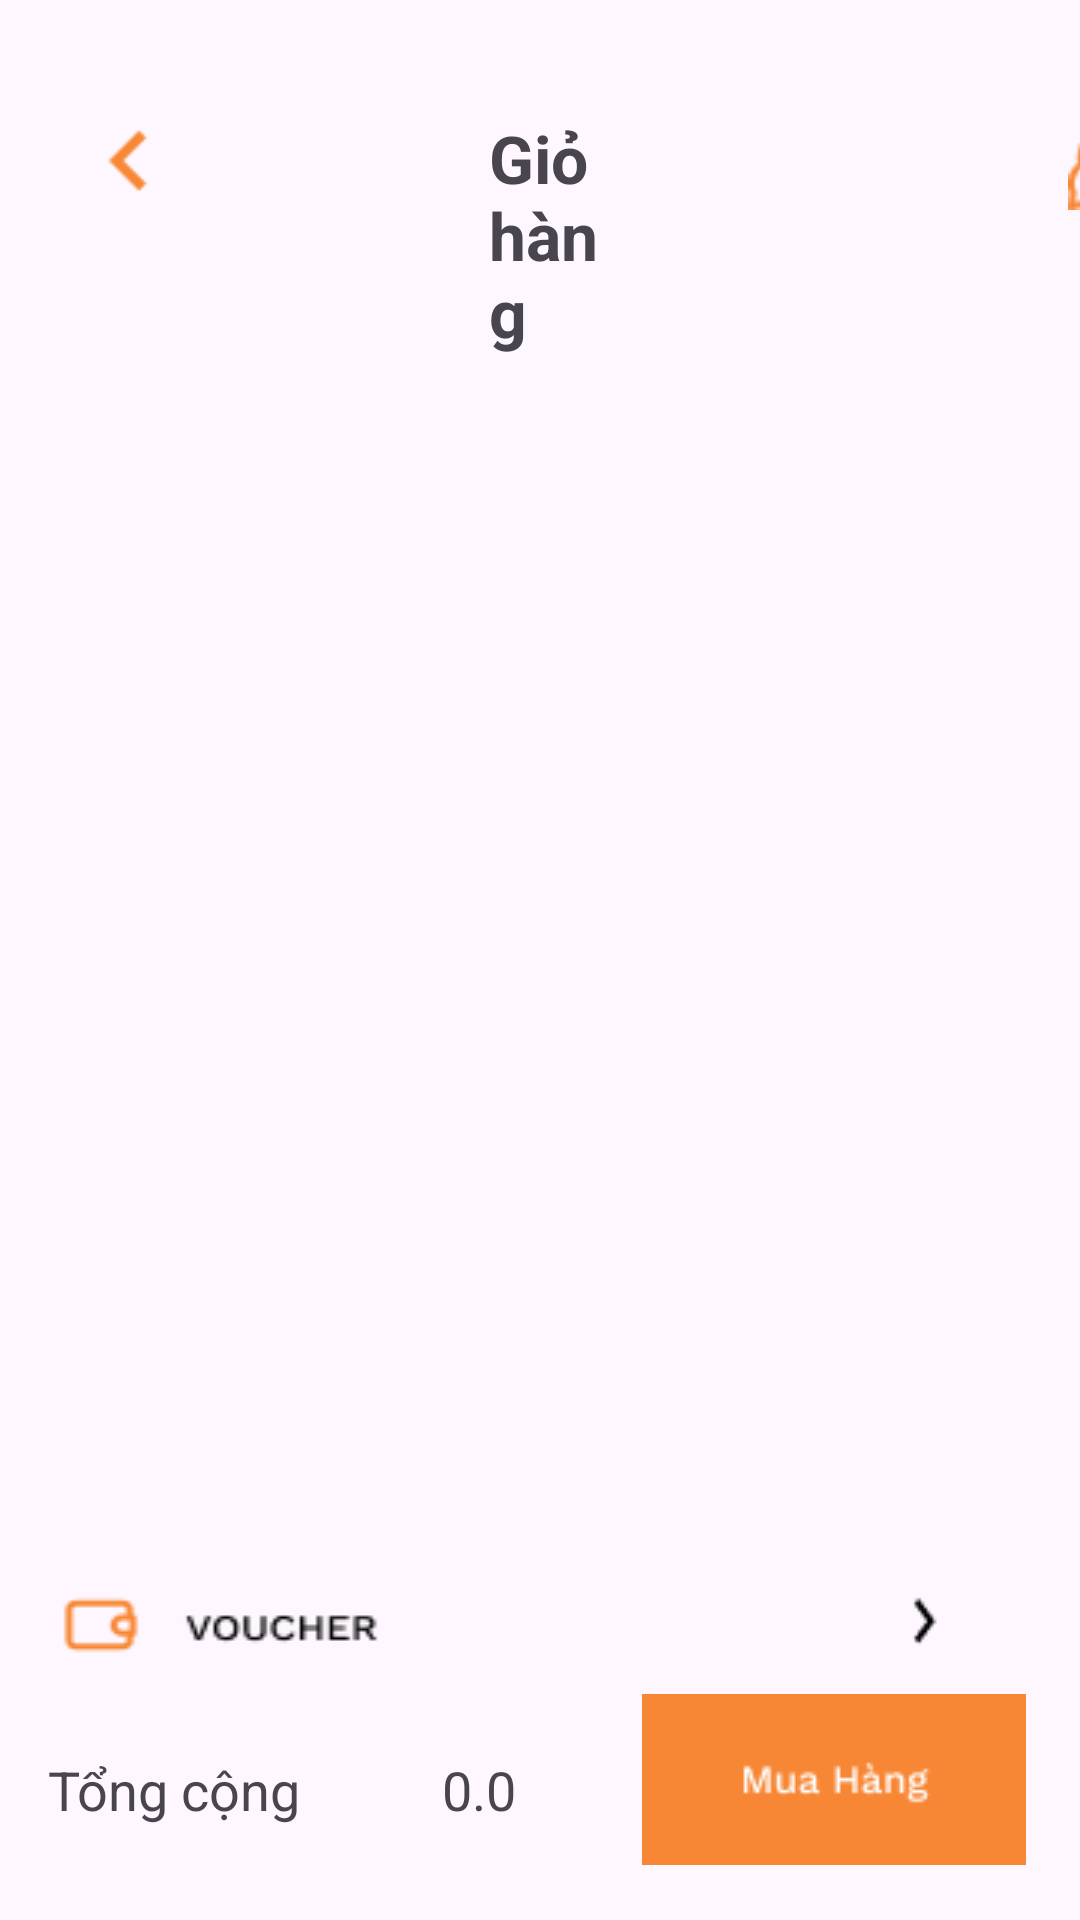

Here is an Android app screen rendered from its layout file. Give the layout XML and the strings, colors and styles it references.
<!-- AndroidManifest.xml: application theme Theme.Doanmobile -->
<!-- res/layout/activity_gio_hang.xml -->
<?xml version="1.0" encoding="utf-8"?>
<RelativeLayout xmlns:android="http://schemas.android.com/apk/res/android"
    xmlns:app="http://schemas.android.com/apk/res-auto"
    xmlns:tools="http://schemas.android.com/tools"
    android:layout_width="match_parent"
    android:layout_height="match_parent"
    tools:context=".giohang.GioHangActivity">

    <ImageView
        android:id="@+id/backgiohang1"
        android:layout_width="40dp"
        android:layout_height="40dp"

        android:layout_marginStart="23dp"
        android:layout_marginTop="34dp"
        android:layout_marginEnd="343dp"

        android:background="@drawable/ic_keyboard_arrow_left_48px" />

    <TextView
        android:layout_width="93dp"
        android:layout_height="wrap_content"
        android:layout_alignParentStart="true"
        android:layout_alignParentTop="true"
        android:layout_alignParentEnd="true"
        android:layout_marginStart="163dp"
        android:layout_marginTop="38dp"
        android:layout_marginEnd="155dp"
        android:text="Giỏ hàng"
        android:textSize="22dp"
        android:textStyle="bold" />

    <ImageView
        android:layout_width="30dp"
        android:layout_height="30dp"
        android:layout_marginStart="356dp"
        android:layout_marginTop="40dp"
        android:layout_marginEnd="45dp"
        android:background="@drawable/ic_chat_cart" />

    <!-- res/layout/gio_hang.xml -->
    <RelativeLayout
        android:layout_width="match_parent"
        android:layout_height="match_parent"
        android:layout_marginTop="100dp"
        android:padding="16dp">

        <RelativeLayout
            android:layout_width="match_parent"
            android:layout_height="100dp"
            android:layout_alignParentBottom="true"
            android:layout_marginBottom="-1dp">
            <ImageView
                android:layout_width="200dp"
                android:layout_height="34dp"
                android:background="@drawable/vocher"/>

            <ImageView
                android:layout_width="22dp"
                android:layout_height="30dp"
                android:layout_alignParentEnd="true"
                android:layout_alignParentBottom="true"
                android:layout_marginEnd="25dp"
                android:layout_marginBottom="69dp"
                android:background="@drawable/arrow_cart" />

            <TextView

                android:layout_width="match_parent"
                android:layout_height="wrap_content"
                android:layout_alignParentEnd="true"
                android:layout_alignParentBottom="true"

                android:layout_marginBottom="16dp"
                android:text="Tổng cộng"
                android:textSize="18dp" />
            <TextView
                android:id="@+id/totalTextView"
                android:layout_width="wrap_content"
                android:layout_height="wrap_content"
                android:layout_alignParentEnd="true"
                android:layout_alignParentBottom="true"
                android:layout_marginEnd="172dp"
                android:layout_marginBottom="16dp"
                android:text="0.0"
                android:textSize="18dp" />

            <ImageView
                android:id="@+id/thanhtoangiohang"
                android:layout_width="128dp"
                android:layout_height="57dp"
                android:layout_alignParentEnd="true"
                android:layout_alignParentBottom="true"
                android:layout_marginEnd="2dp"
                android:layout_marginBottom="3dp"
                android:background="@drawable/ic_muahang_cart" />
        </RelativeLayout>
    <ListView
        android:id="@+id/listView"
        android:layout_width="match_parent"
        android:layout_height="match_parent"
        android:layout_marginBottom="100dp" />

    </RelativeLayout>

</RelativeLayout>
<!-- resources referenced by this layout -->
<resources>
  <!-- drawable arrow_cart: png bitmap (drawable, 223 bytes) -->
  <!-- drawable ic_chat_cart: png bitmap (drawable, 925 bytes) -->
  <!-- drawable ic_keyboard_arrow_left_48px: png bitmap (drawable, 393 bytes) -->
  <!-- drawable ic_muahang_cart: png bitmap (drawable, 1126 bytes) -->
  <!-- drawable vocher: png bitmap (drawable, 1142 bytes) -->
  <style name="Theme.Doanmobile" parent="Base.Theme.Doanmobile" />
  <style name="Base.Theme.Doanmobile" parent="Theme.Material3.DayNight.NoActionBar">
          
          
      </style>
</resources>
